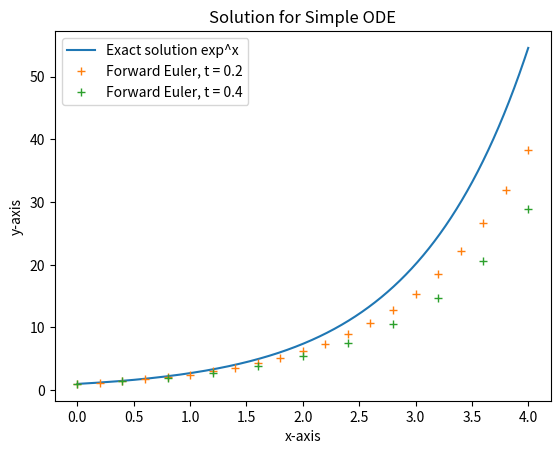

This chart was generated by the following Python code:
'''
 Created on Feb 17

[redacted]
 
 Reference: Joakim Sundnes - Solving Ordinary Differential Equations in Python
 
 Implementing Forward Euler method / Explicit Euler Method
 steps:
    1. Create arrays t and u of length N + 1
    2. Set initial condition: u[0] = u0, t[0] = 0
    3. Compute the time step ∆t dt = T/N
    4. For n = 0,1,2,...,N −1:
        t[n + 1] = t[n] + dt
        u[n + 1] = (1 + dt) * u[n]
    5. to implement general solver adjust u[n+1] -
        replace u[n] with the more general f(t[n],u[n])
        
 Using this function, we can solve any kind of linear or nonlinear ODE
    1. Identify f(t,u) in the ODE
    2. Find initial condition u_0
    3. Implement the f(t,u) formula in a function f(t, u)
    4. Choose the number of time steps N
    5. Call t, u = forward_euler(f, u0, T, N)
    6. Plot the solution
'''

# import libraries
import numpy as np
import matplotlib.pyplot as plt

# define function
# Solve u’=f(t, u), u(0)=u0, with n steps until t=T
def forward_euler(f, u0, T, N):
    # create arrays
    t = np.zeros(N + 1)
    u = np.zeros(N + 1) 
    u[0] = u0
    dt = T / N
    # note u_n denote the numerical approximation to the exact solution u(t) at t_n
    for n in range(N):
        t[n + 1] = t[n] + dt
        u[n + 1] = u[n] + dt * f(t[n], u[n])
    return t, u

# f(t,u) needs to be implemented as a Python function,
# which is then passed as an argument to forward_euler 
def f(t, u):
    return u


# reducing the time step will get the solution closer to the exact solution
u0 = 1
T = 4
N = 100000
t, u = forward_euler(f, u0, T, N)

u0_2 = 1
T_2 = 4
N_2 = 20
t_2, u_2 = forward_euler(f, u0_2, T_2, N_2)

u0_3 = 1
T_3 = 4
N_3 = 10
t_3, u_3 = forward_euler(f, u0_3, T_3, N_3)

plt.plot(t, u, label = "Exact solution exp^x")
plt.plot(t_2, u_2, label = "Forward Euler, t = 0.2", linestyle="", marker="+") 
plt.plot(t_3, u_3, label = "Forward Euler, t = 0.4", linestyle="", marker="+") 
plt.legend() 
plt.title("Solution for Simple ODE")
plt.xlabel("x-axis")
plt.ylabel("y-axis")

plt.show()